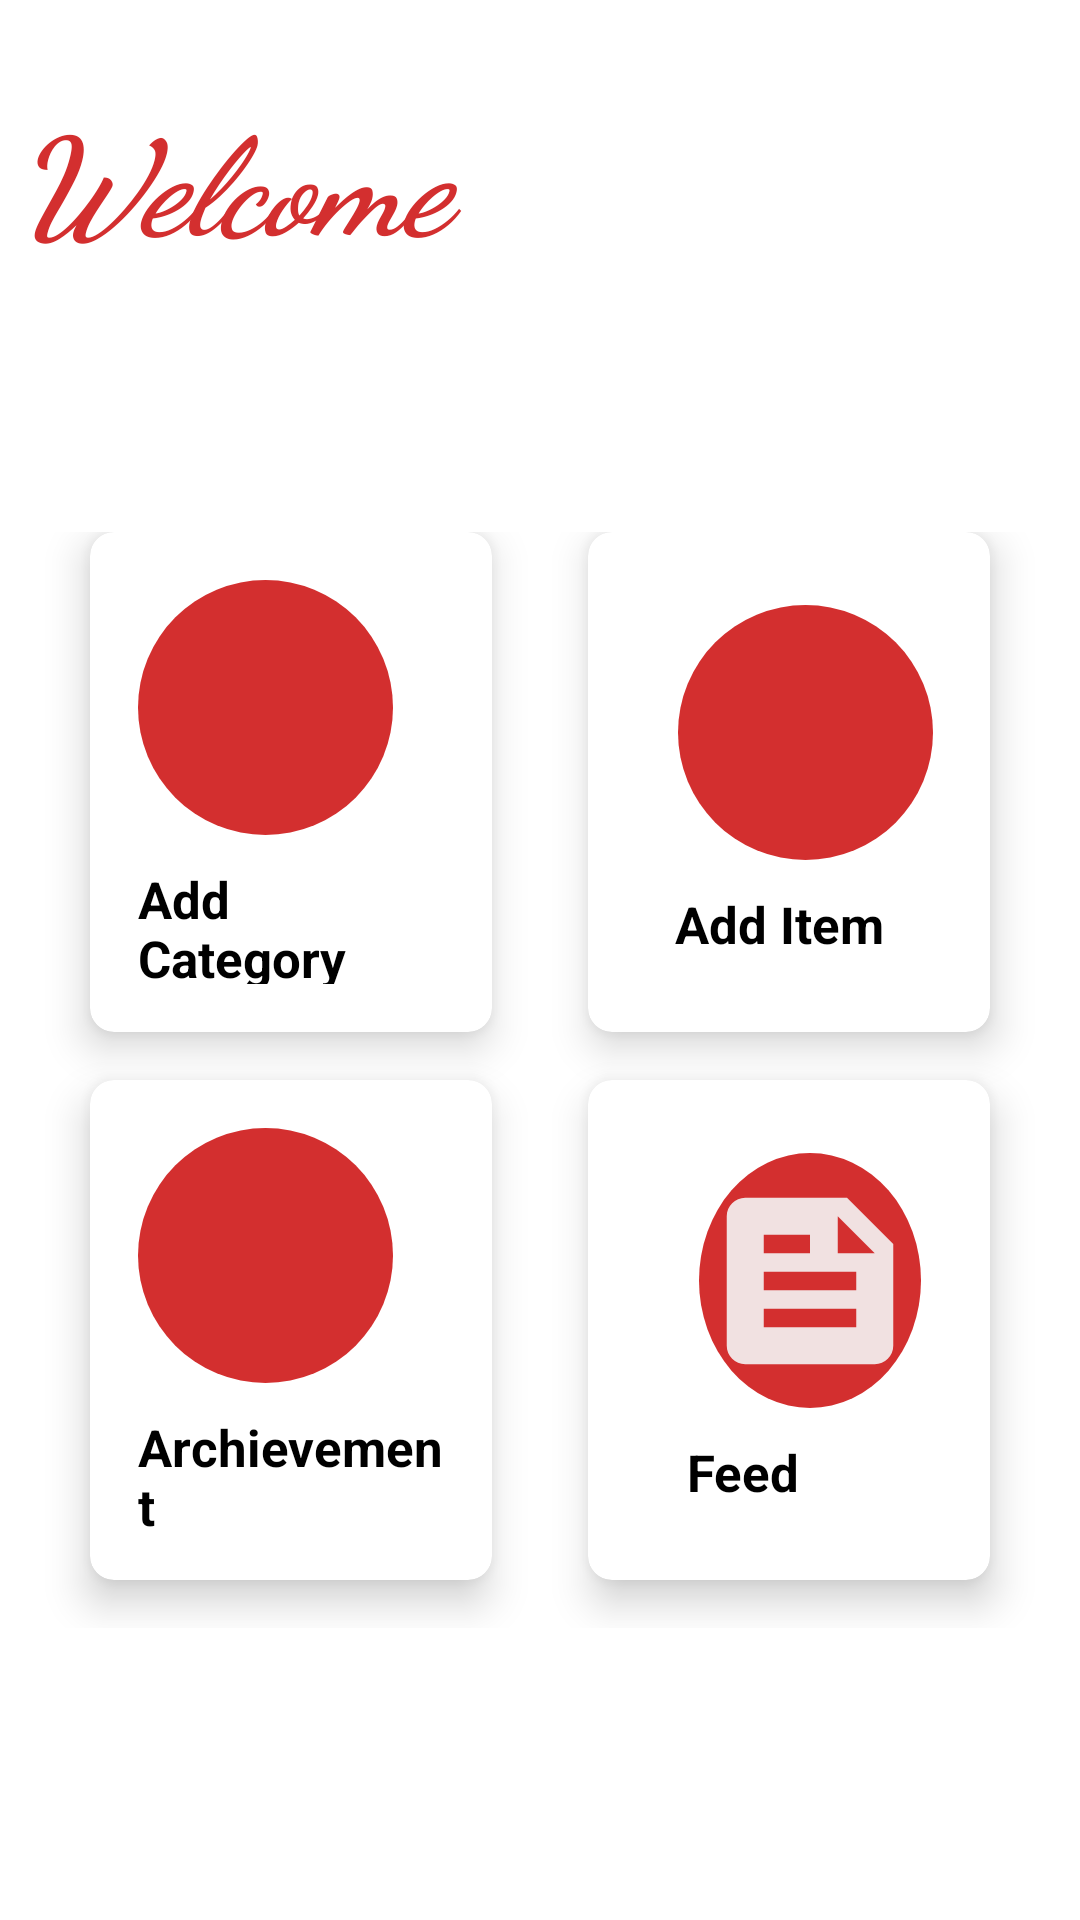

Produce the Android XML layout that renders to this screen, including the resource entries it uses.
<!-- AndroidManifest.xml: application theme Theme.TheHouseOfVines -->
<!-- res/layout/activity_dashboard.xml -->
<?xml version="1.0" encoding="utf-8"?>
<LinearLayout xmlns:android="http://schemas.android.com/apk/res/android"
    xmlns:app="http://schemas.android.com/apk/res-auto"
    xmlns:tools="http://schemas.android.com/tools"
    android:layout_width="match_parent"
    android:layout_height="match_parent"
    android:background="@color/white"
    tools:context=".Dashboard">

    <LinearLayout
        android:orientation="vertical"
        android:weightSum="10"
        android:layout_width="match_parent"
        android:layout_height="match_parent">

        <TextView
            android:id="@+id/username"
            android:layout_width="wrap_content"
            android:layout_height="wrap_content"
            android:layout_marginStart="5dp"
            android:layout_marginTop="28dp"
            android:layout_marginBottom="60dp"
            android:text="Welcome "
            android:fontFamily="cursive"
            android:textColor="#D32F2F"
            android:textSize="45sp"
            android:textStyle="bold|italic" />

        <GridLayout
            android:layout_width="match_parent"
            android:layout_height="wrap_content"
            android:layout_marginTop="13dp"
            android:layout_weight="8"
            android:alignmentMode="alignMargins"
            android:columnCount="2"
            android:columnOrderPreserved="false"
            android:padding="14dp"
            android:rowCount="2">


            

            
            <androidx.cardview.widget.CardView
                android:id="@+id/addCategory"
                android:layout_width="0dp"
                android:layout_height="0dp"
                android:layout_rowWeight="1"
                android:backgroundTint="@color/white"
                android:layout_columnWeight="1"
                android:layout_marginLeft="16dp"
                android:layout_marginRight="16dp"
                android:layout_marginBottom="16dp"
                app:cardCornerRadius="8dp"
                app:cardElevation="8dp">

                <LinearLayout
                    android:layout_width="wrap_content"
                    android:layout_height="wrap_content"
                    android:layout_gravity="center"
                    android:layout_margin="16dp"
                    android:orientation="vertical">

                    <ImageView

                        android:layout_width="85dp"
                        android:layout_height="85dp"
                        android:background="@drawable/circlebackgroundred"
                        android:src="@drawable/ic_add_black_add"/>
                    <TextView
                        android:layout_marginTop="10dp"
                        android:layout_width="wrap_content"
                        android:layout_height="wrap_content"
                        android:textStyle="bold"
                        android:text="Add Category"
                        android:textColor="@color/black"
                        android:textSize="17dp"/>
                </LinearLayout>
            </androidx.cardview.widget.CardView>
            
            <androidx.cardview.widget.CardView
                android:id="@+id/addItem"
                android:layout_width="0dp"
                android:layout_height="0dp"
                android:layout_rowWeight="1"
                android:layout_columnWeight="1"
                android:backgroundTint="@color/white"
                android:layout_marginLeft="16dp"
                android:layout_marginRight="16dp"
                android:layout_marginBottom="16dp"
                app:cardCornerRadius="8dp"
                app:cardElevation="8dp">

                <LinearLayout
                    android:layout_width="wrap_content"
                    android:layout_height="wrap_content"
                    android:layout_gravity="center_horizontal|center_vertical"
                    android:layout_margin="16dp"
                    android:orientation="vertical">

                    <ImageView

                        android:layout_width="85dp"
                        android:layout_height="85dp"
                        android:padding="10dp"
                        android:layout_marginLeft="11dp"
                        android:background="@drawable/circlebackgroundred"
                        android:src="@drawable/ic_add_black_add"/>
                    <TextView
                        android:layout_width="wrap_content"
                        android:layout_height="wrap_content"
                        android:paddingTop="10dp"
                        android:layout_marginLeft="10dp"
                        android:textStyle="bold"
                        android:textColor="@color/black"
                        android:text="Add Item"
                        android:textSize="17dp"
                        />
                </LinearLayout>
            </androidx.cardview.widget.CardView>
            

            
            <androidx.cardview.widget.CardView
                android:id="@+id/viewProduct"
                android:layout_width="0dp"
                android:layout_height="0dp"
                android:layout_rowWeight="1"
                android:layout_columnWeight="1"
                android:layout_marginLeft="16dp"
                android:backgroundTint="@color/white"
                android:layout_marginRight="16dp"
                android:layout_marginBottom="16dp"
                app:cardCornerRadius="8dp"
                app:cardElevation="8dp">

                <LinearLayout
                    android:layout_width="wrap_content"
                    android:layout_height="wrap_content"
                    android:layout_gravity="center_horizontal|center_vertical"
                    android:layout_margin="16dp"
                    android:orientation="vertical">

                    <ImageView

                        android:layout_width="85dp"
                        android:layout_height="85dp"
                        android:src="@drawable/baseline_bar_chart_24"
                        android:background="@drawable/circlebackgroundred"/>

                    <TextView
                        android:layout_marginTop="10dp"
                        android:layout_width="wrap_content"
                        android:layout_height="wrap_content"
                        android:textStyle="bold"
                        android:textColor="@color/black"
                        android:text="Archievement"
                        android:textSize="17dp"/>
                </LinearLayout>
            </androidx.cardview.widget.CardView>
            
            <androidx.cardview.widget.CardView
                android:id="@+id/viewList"
                android:layout_width="0dp"
                android:layout_height="0dp"
                android:layout_rowWeight="1"
                android:layout_columnWeight="1"
                android:layout_marginLeft="16dp"
                android:layout_marginRight="16dp"
                android:backgroundTint="@color/white"
                android:layout_marginBottom="16dp"
                app:cardCornerRadius="8dp"
                app:cardElevation="8dp">

                <LinearLayout
                    android:layout_width="wrap_content"
                    android:layout_height="wrap_content"
                    android:layout_gravity="center_horizontal|center_vertical"
                    android:layout_margin="16dp"
                    android:orientation="vertical">
                    <ImageView
                        android:layout_width="74dp"
                        android:layout_height="85dp"
                        android:layout_marginLeft="14dp"
                        android:background="@drawable/circlebackgroundred"
                        android:src="@drawable/baseline_feed_24" />
                    <TextView
                        android:layout_marginTop="10dp"
                        android:layout_marginLeft="10dp"
                        android:layout_width="wrap_content"
                        android:layout_height="wrap_content"
                        android:textStyle="bold"
                        android:textColor="@color/black"
                        android:text="Feed"
                        android:textSize="17dp"/>
                </LinearLayout>
            </androidx.cardview.widget.CardView>

        </GridLayout>
    </LinearLayout>

</LinearLayout>
<!-- resources referenced by this layout -->
<resources>
  <color name="black">#FF000000</color>
  <color name="white">#FFFFFFFF</color>
  <!-- drawable baseline_feed_24 (drawable) -->
  <vector android:autoMirrored="true" android:height="24dp"
      android:tint="#F1E1E1" android:viewportHeight="24"
      android:viewportWidth="24" android:width="24dp" xmlns:android="http://schemas.android.com/apk/res/android">
      <path android:fillColor="@android:color/white" android:pathData="M16,3H5C3.9,3 3,3.9 3,5v14c0,1.1 0.9,2 2,2h14c1.1,0 2,-0.9 2,-2V8L16,3zM7,7h5v2H7V7zM17,17H7v-2h10V17zM17,13H7v-2h10V13zM15,9V5l4,4H15z"/>
  </vector>
  <!-- drawable circlebackgroundred (drawable) -->
  <?xml version="1.0" encoding="utf-8"?>
  <shape android:shape="oval" xmlns:android="http://schemas.android.com/apk/res/android">
  <solid android:color="#D32F2F"/>
  </shape>
  <style name="Theme.TheHouseOfVines" parent="Base.Theme.TheHouseOfVines" />
  <style name="Base.Theme.TheHouseOfVines" parent="Theme.AppCompat.DayNight.NoActionBar">
          
          
      </style>
</resources>
